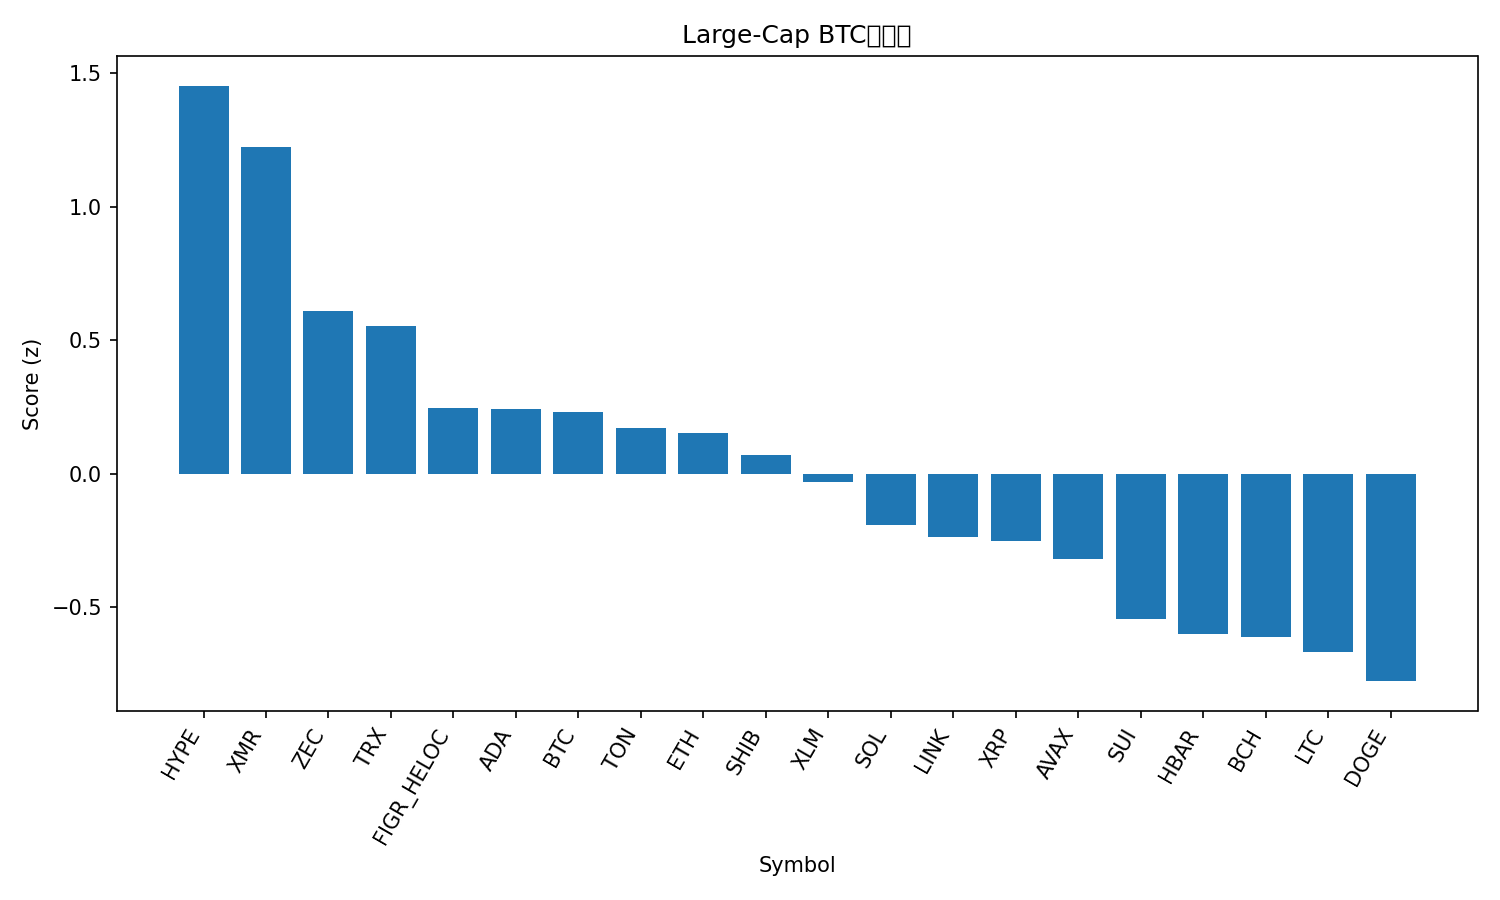

The table this chart was drawn from, first rows:
rank, name, symbol, price_btc, price_usd, pct_1h_btc, pct_24h_btc, pct_7d_btc, market_cap_rank, market_cap_usd, volume_usd, score
1, Hyperliquid, HYPE, 0.0003866, 41.57, 1.548, -0.3846, -7.908, 17, 11247354316, 519693772, 1.452
2, Monero, XMR, 0.003142, 338, 1.254, -1.501, 5.05, 33, 6212803073, 162526061, 1.225
3, Zcash, ZEC, 0.003642, 391.7, 0.8078, -3.646, 16.08, 32, 6405473670, 980721044, 0.6089
4, TRON, TRX, 2.73e-06, 0.2941, -0.111, 1.976, 4.751, 9, 27836860230, 687178467, 0.5526
5, Figure Heloc, FIGR_HELOC, 9.24e-06, 1.017, 0.0, 0.0, 3.239, 14, 13615786436, 529123, 0.2442
6, Cardano, ADA, 5.37e-06, 0.5778, 0.953, -3.453, -9.275, 11, 21129371775, 1053532583, 0.2438
7, Bitcoin, BTC, 1.0, 107554, 0.0, 0.0, 0.0, 1, 2145921135531, 45630564901, 0.2297
8, Toncoin, TON, 2.042e-05, 2.2, 0.4358, -2.841, 5.529, 35, 5459651512, 147037271, 0.1707
9, Ethereum, ETH, 0.03469, 3731, 0.3415, -1.499, -5.305, 2, 450136391108, 26705358665, 0.1538
10, Shiba Inu, SHIB, 8.9952e-11, 9.67e-06, 0.451, -2.638, -1.752, 34, 5694201194, 138914840, 0.06838
11, Stellar, XLM, 2.71e-06, 0.2919, 0.298, -2.009, -5.05, 20, 9351373065, 152608948, -0.03081
12, Solana, SOL, 0.001642, 176.6, 0.3628, -2.989, -7.128, 6, 97543076615, 5094392201, -0.1906
13, Chainlink, LINK, 0.0001507, 16.21, 0.7008, -4.809, -7.905, 16, 11292176083, 726651567, -0.2386
14, XRP, XRP, 2.245e-05, 2.41, -0.06945, -1.675, -1.841, 4, 145078468342, 3215649221, -0.2511
15, Avalanche, AVAX, 0.0001631, 17.53, 0.6298, -4.599, -10.23, 30, 7465837661, 412483621, -0.3183
16, Sui, SUI, 2.043e-05, 2.2, 0.5217, -4.993, -12.22, 26, 8079074518, 816947892, -0.5428
17, Hedera, HBAR, 1.7e-06, 0.1831, -0.2287, -3.695, 7.739, 28, 7778629427, 297276991, -0.6001
18, Bitcoin Cash, BCH, 0.004894, 526.4, -0.497, -1.646, 0.9902, 18, 10497607322, 332290870, -0.6113
19, Litecoin, LTC, 0.0008692, 93.48, -0.01285, -4.282, -0.001659, 31, 7145360021, 704049038, -0.6676
20, Dogecoin, DOGE, 1.62e-06, 0.1741, 0.1516, -4.61, -9.718, 10, 26367392514, 1668571767, -0.7764
21, BNB, BNB, 0.009597, 1032, -0.3596, -2.741, -3.554, 5, 142210580348, 1631841884, -0.7835
